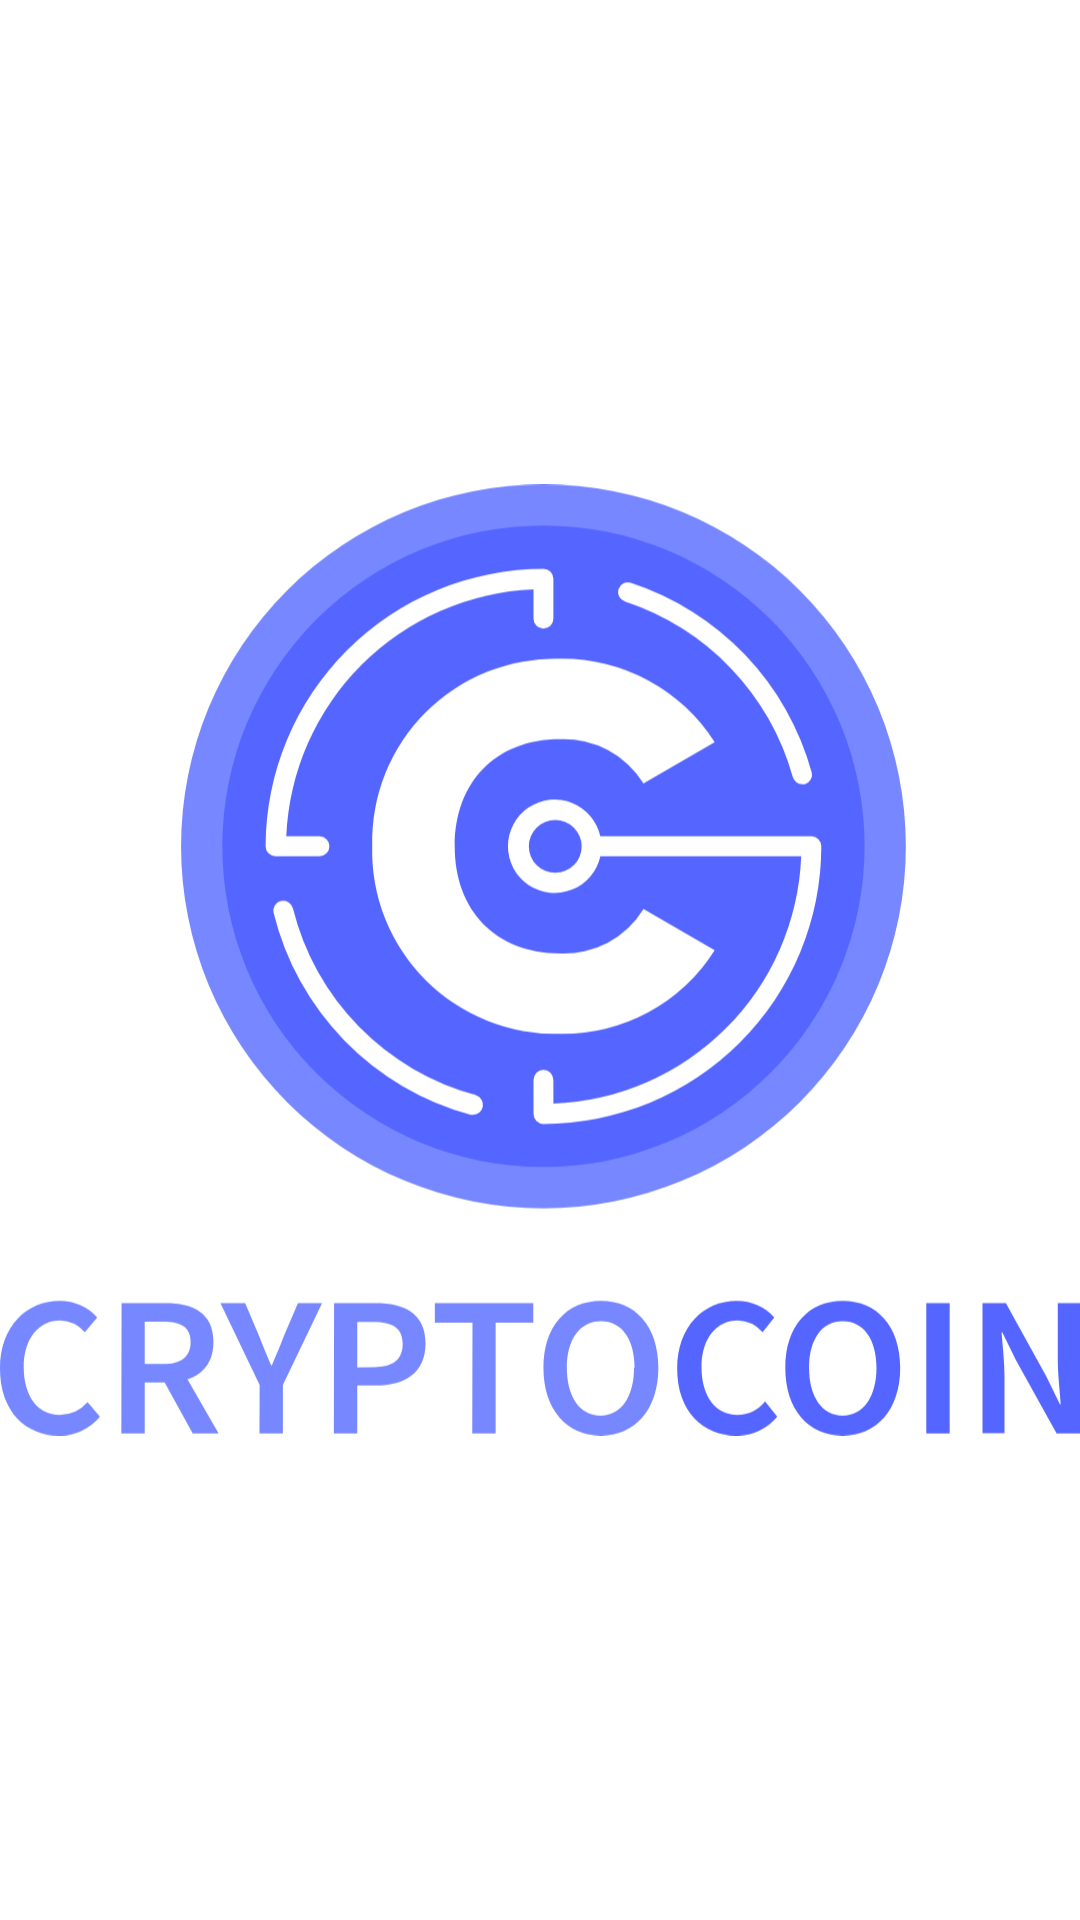

Android layout source for this screen:
<!-- AndroidManifest.xml: application theme Theme.CryptocurrencyPriceTracker -->
<!-- res/layout/fragment_splash.xml -->
<?xml version="1.0" encoding="utf-8"?>
<androidx.constraintlayout.widget.ConstraintLayout xmlns:android="http://schemas.android.com/apk/res/android"
    xmlns:app="http://schemas.android.com/apk/res-auto"
    android:layout_width="match_parent"
    android:layout_height="match_parent">

    <ImageView
        android:id="@+id/img_app_logo"
        android:layout_width="0dp"
        android:layout_height="0dp"
        android:layout_marginStart="@dimen/_72sdp"
        android:layout_marginEnd="@dimen/_72sdp"
        app:layout_constraintBottom_toBottomOf="parent"
        app:layout_constraintEnd_toEndOf="parent"
        app:layout_constraintStart_toStartOf="parent"
        app:layout_constraintTop_toTopOf="parent"
        app:srcCompat="@drawable/ic_app_logo" />
</androidx.constraintlayout.widget.ConstraintLayout>
<!-- resources referenced by this layout -->
<resources>
  <!-- drawable ic_app_logo: vector/xml drawable (drawable, 4309 chars, omitted) -->
  <style name="Theme.CryptocurrencyPriceTracker" parent="Theme.MaterialComponents.DayNight.DarkActionBar">
          
          <item name="colorPrimary">@color/purple_500</item>
          <item name="colorPrimaryVariant">@color/purple_700</item>
          <item name="colorOnPrimary">@color/white</item>
          
          <item name="colorSecondary">@color/teal_200</item>
          <item name="colorSecondaryVariant">@color/teal_700</item>
          <item name="colorOnSecondary">@color/black</item>
          
          <item name="android:statusBarColor">@color/blue</item>
          
          <item name="windowActionBar">false</item>
          <item name="windowNoTitle">true</item>
      </style>
  <color name="purple_500">#FF6200EE</color>
  <color name="purple_700">#FF3700B3</color>
  <color name="white">#FFFFFFFF</color>
  <color name="teal_200">#FF03DAC5</color>
  <color name="teal_700">#FF018786</color>
  <color name="black">#FF000000</color>
  <color name="blue">#5565FF</color>
</resources>
